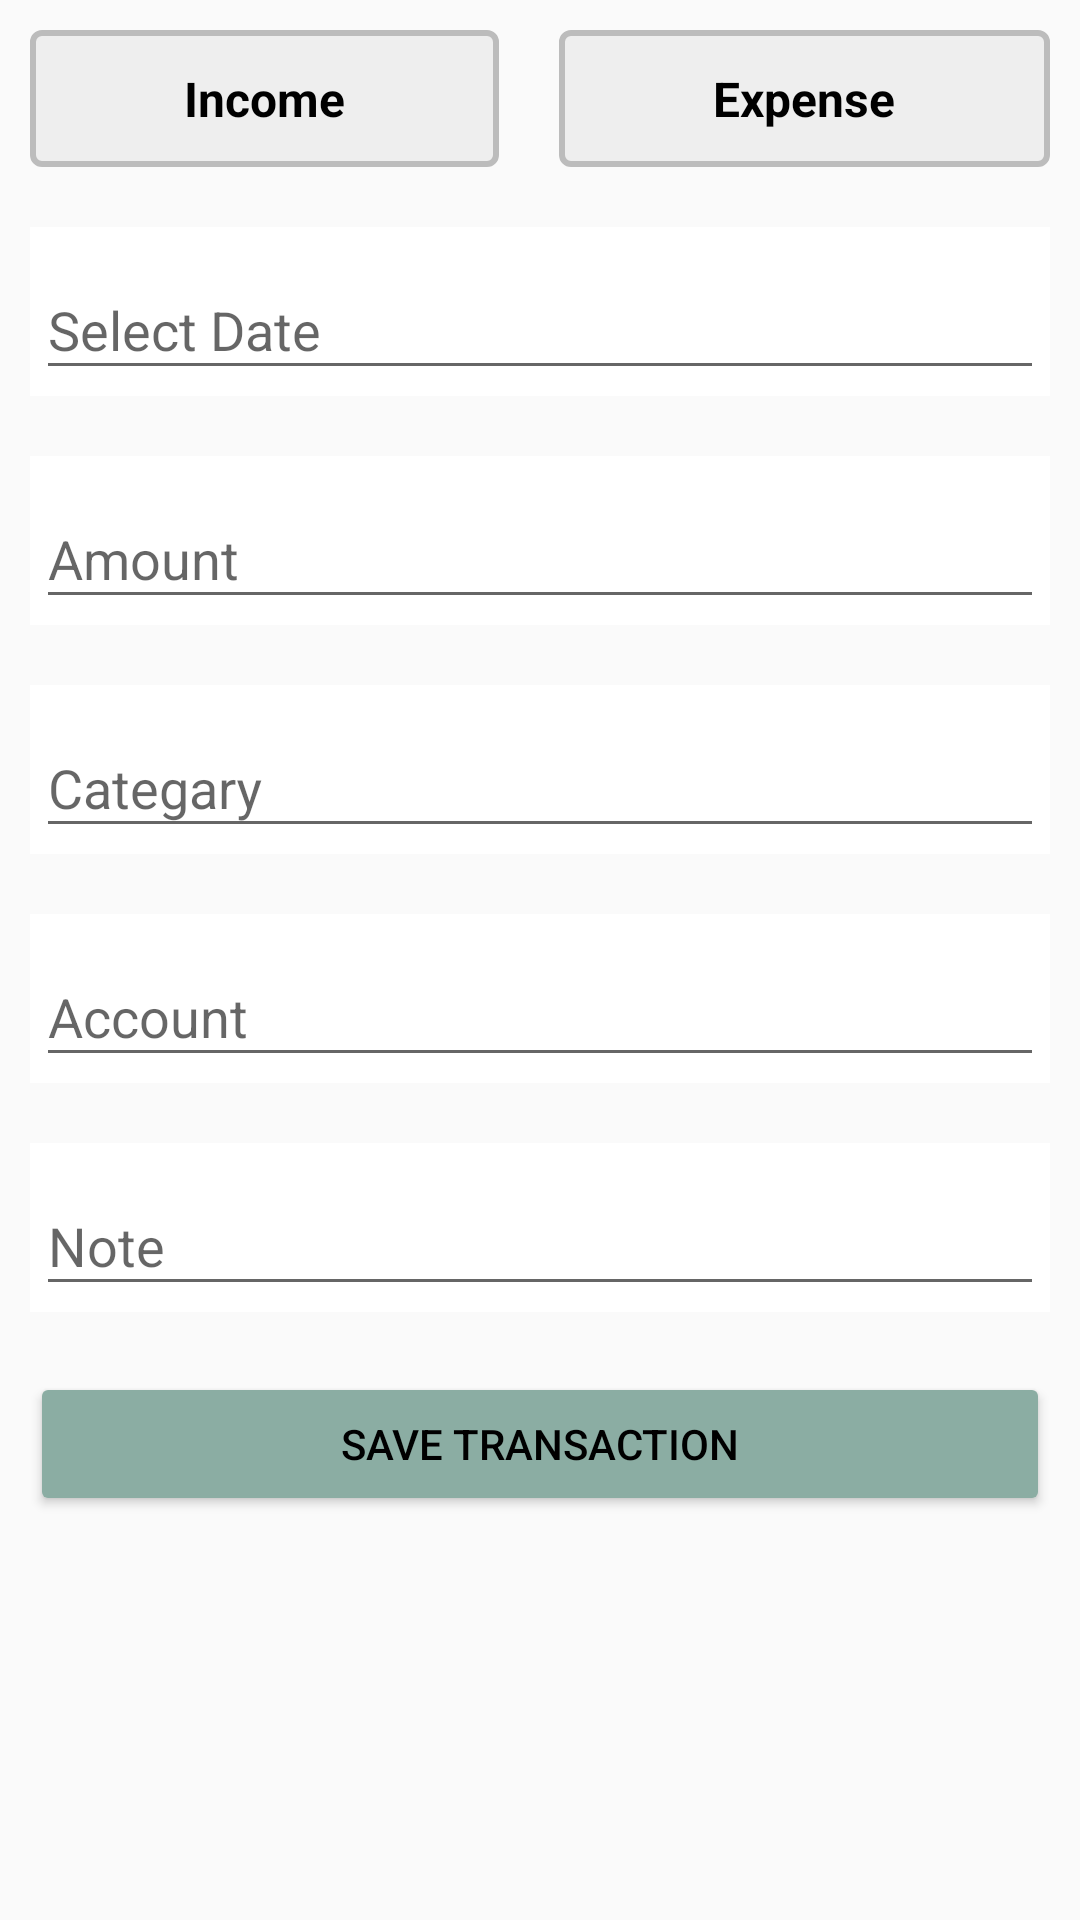

This screen was rendered from an Android layout file. Write that file and the resources it references.
<!-- AndroidManifest.xml: application theme Theme.Track_My_Money -->
<!-- res/layout/fragment_add_transaction.xml -->
<?xml version="1.0" encoding="utf-8"?>
<FrameLayout xmlns:android="http://schemas.android.com/apk/res/android"
    xmlns:app="http://schemas.android.com/apk/res-auto"
    xmlns:tools="http://schemas.android.com/tools"
    android:layout_width="match_parent"
    android:layout_height="match_parent"
    android:background="@drawable/dialog_bg"
    tools:context=".views.Fragments.AddTransactionFragment">

    <ScrollView
        android:layout_width="match_parent"
        android:layout_height="match_parent">

        <LinearLayout
            android:layout_width="match_parent"
            android:layout_height="wrap_content"
            android:orientation="vertical">

            <LinearLayout
                android:layout_width="match_parent"
                android:layout_height="match_parent"
                android:orientation="horizontal">

                <TextView
                    android:id="@+id/incomeBtn"
                    android:layout_width="wrap_content"
                    android:layout_height="wrap_content"
                    android:layout_margin="10dp"
                    android:layout_weight="1"
                    android:textColor="@color/black"
                    android:background="@drawable/dafault_selector"
                    android:gravity="center"
                    android:padding="12dp"
                    android:text="Income"
                    android:textSize="16sp"
                    android:textStyle="bold" />

                <TextView
                    android:id="@+id/expenseBtn"
                    android:textColor="@color/black"

                    android:layout_width="wrap_content"
                    android:layout_height="wrap_content"
                    android:layout_margin="10dp"
                    android:layout_weight="1"
                    android:background="@drawable/dafault_selector"
                    android:gravity="center"
                    android:padding="12dp"
                    android:text="Expense"
                    android:textSize="16sp"
                    android:textStyle="bold" />
            </LinearLayout>

            <com.google.android.material.textfield.TextInputLayout
                android:layout_width="match_parent"
                android:layout_height="match_parent"
                android:layout_margin="10dp"
                android:background="@color/white"
                android:focusable="false"
                android:padding="2dp">

                <com.google.android.material.textfield.TextInputEditText
                    android:id="@+id/date"
                    android:layout_width="match_parent"
                    android:layout_height="wrap_content"
                    android:focusable="false"
                    android:textColor="@color/active"
                    android:textColorHint="@color/active"
                    android:hint="Select Date" />
                


            </com.google.android.material.textfield.TextInputLayout>

            <com.google.android.material.textfield.TextInputLayout
                android:layout_width="match_parent"
                android:layout_height="match_parent"
                android:layout_margin="10dp"
                android:focusable="false"
                android:background="@color/white"
                android:padding="2dp">

                <com.google.android.material.textfield.TextInputEditText
                    android:id="@+id/amount"
                    android:layout_width="match_parent"
                    android:layout_height="wrap_content"
                    android:hint="Amount"
                    android:imeOptions="actionDone"
                    android:textColor="@color/active"
                    android:textColorHint="@color/active"

                    android:inputType="number" />
            </com.google.android.material.textfield.TextInputLayout>

            <com.google.android.material.textfield.TextInputLayout
                android:layout_width="match_parent"
                android:layout_height="match_parent"
                android:layout_margin="10dp"
                android:background="@color/white"
                android:focusable="false"
                android:padding="2dp">

                <com.google.android.material.textfield.TextInputEditText
                    android:id="@+id/catogary"
                    android:layout_width="match_parent"
                    android:layout_height="wrap_content"
                    android:focusable="false"
                    android:textColor="@color/active"
                    android:textColorHint="@color/active"
                    android:hint="Categary" />
            </com.google.android.material.textfield.TextInputLayout>

            <com.google.android.material.textfield.TextInputLayout
                android:layout_width="match_parent"
                android:layout_height="match_parent"
                android:layout_margin="10dp"
                android:background="@color/white"
                android:padding="2dp">

                <com.google.android.material.textfield.TextInputEditText
                    android:id="@+id/account"
                    android:layout_width="match_parent"
                    android:layout_height="wrap_content"
                    android:focusable="false"
                    android:textColor="@color/active"
                    android:textColorHint="@color/active"
                    android:hint="Account" />
            </com.google.android.material.textfield.TextInputLayout>

            <com.google.android.material.textfield.TextInputLayout
                android:layout_width="match_parent"
                android:layout_height="match_parent"
                android:layout_margin="10dp"
                android:background="@color/white"
                android:padding="2dp">

                <com.google.android.material.textfield.TextInputEditText
                    android:id="@+id/note"
                   android:textColorHint="@color/active"
                    android:layout_width="match_parent"
                    android:layout_height="wrap_content"
                    android:textColor="@color/active"
                    android:hint="Note" />
            </com.google.android.material.textfield.TextInputLayout>

            <Button
                android:id="@+id/saveTransactionBtn"
                android:layout_width="match_parent"
                android:layout_height="wrap_content"
                android:layout_margin="10dp"
                android:padding="2dp"
                android:textColor="@color/black"
                android:text="Save Transaction"
                android:backgroundTint="@color/active"
                app:cornerRadius="10dp" />
        </LinearLayout>
    </ScrollView>
</FrameLayout>
<!-- resources referenced by this layout -->
<resources>
  <color name="active">#8BADA3</color>
  <color name="black">#FF000000</color>
  <color name="white">#FFFFFFFF</color>
  <!-- drawable dafault_selector (drawable) -->
  <?xml version="1.0" encoding="utf-8"?>
  <shape xmlns:android="http://schemas.android.com/apk/res/android">
  <solid android:color="#eee"/>
      <corners android:radius="3dp"/>
      <stroke android:color="#BCBCBC"
              android:width="2dp"/>
  </shape>
  <style name="Theme.Track_My_Money" parent="Theme.AppCompat.Light.NoActionBar">
          
          <item name="colorPrimary">@color/active</item>
          <item name="colorPrimaryVariant">@color/active</item>
          <item name="colorOnPrimary">@color/white</item>
          <item name="colorAccent">@color/active</item>
  
          
          <item name="colorSecondary">@color/active</item>
          <item name="colorSecondaryVariant">@color/active</item>
          <item name="colorOnSecondary">@color/black</item>
  
          
          <item name="android:statusBarColor">?attr/colorPrimaryVariant</item>
          
      </style>
</resources>
